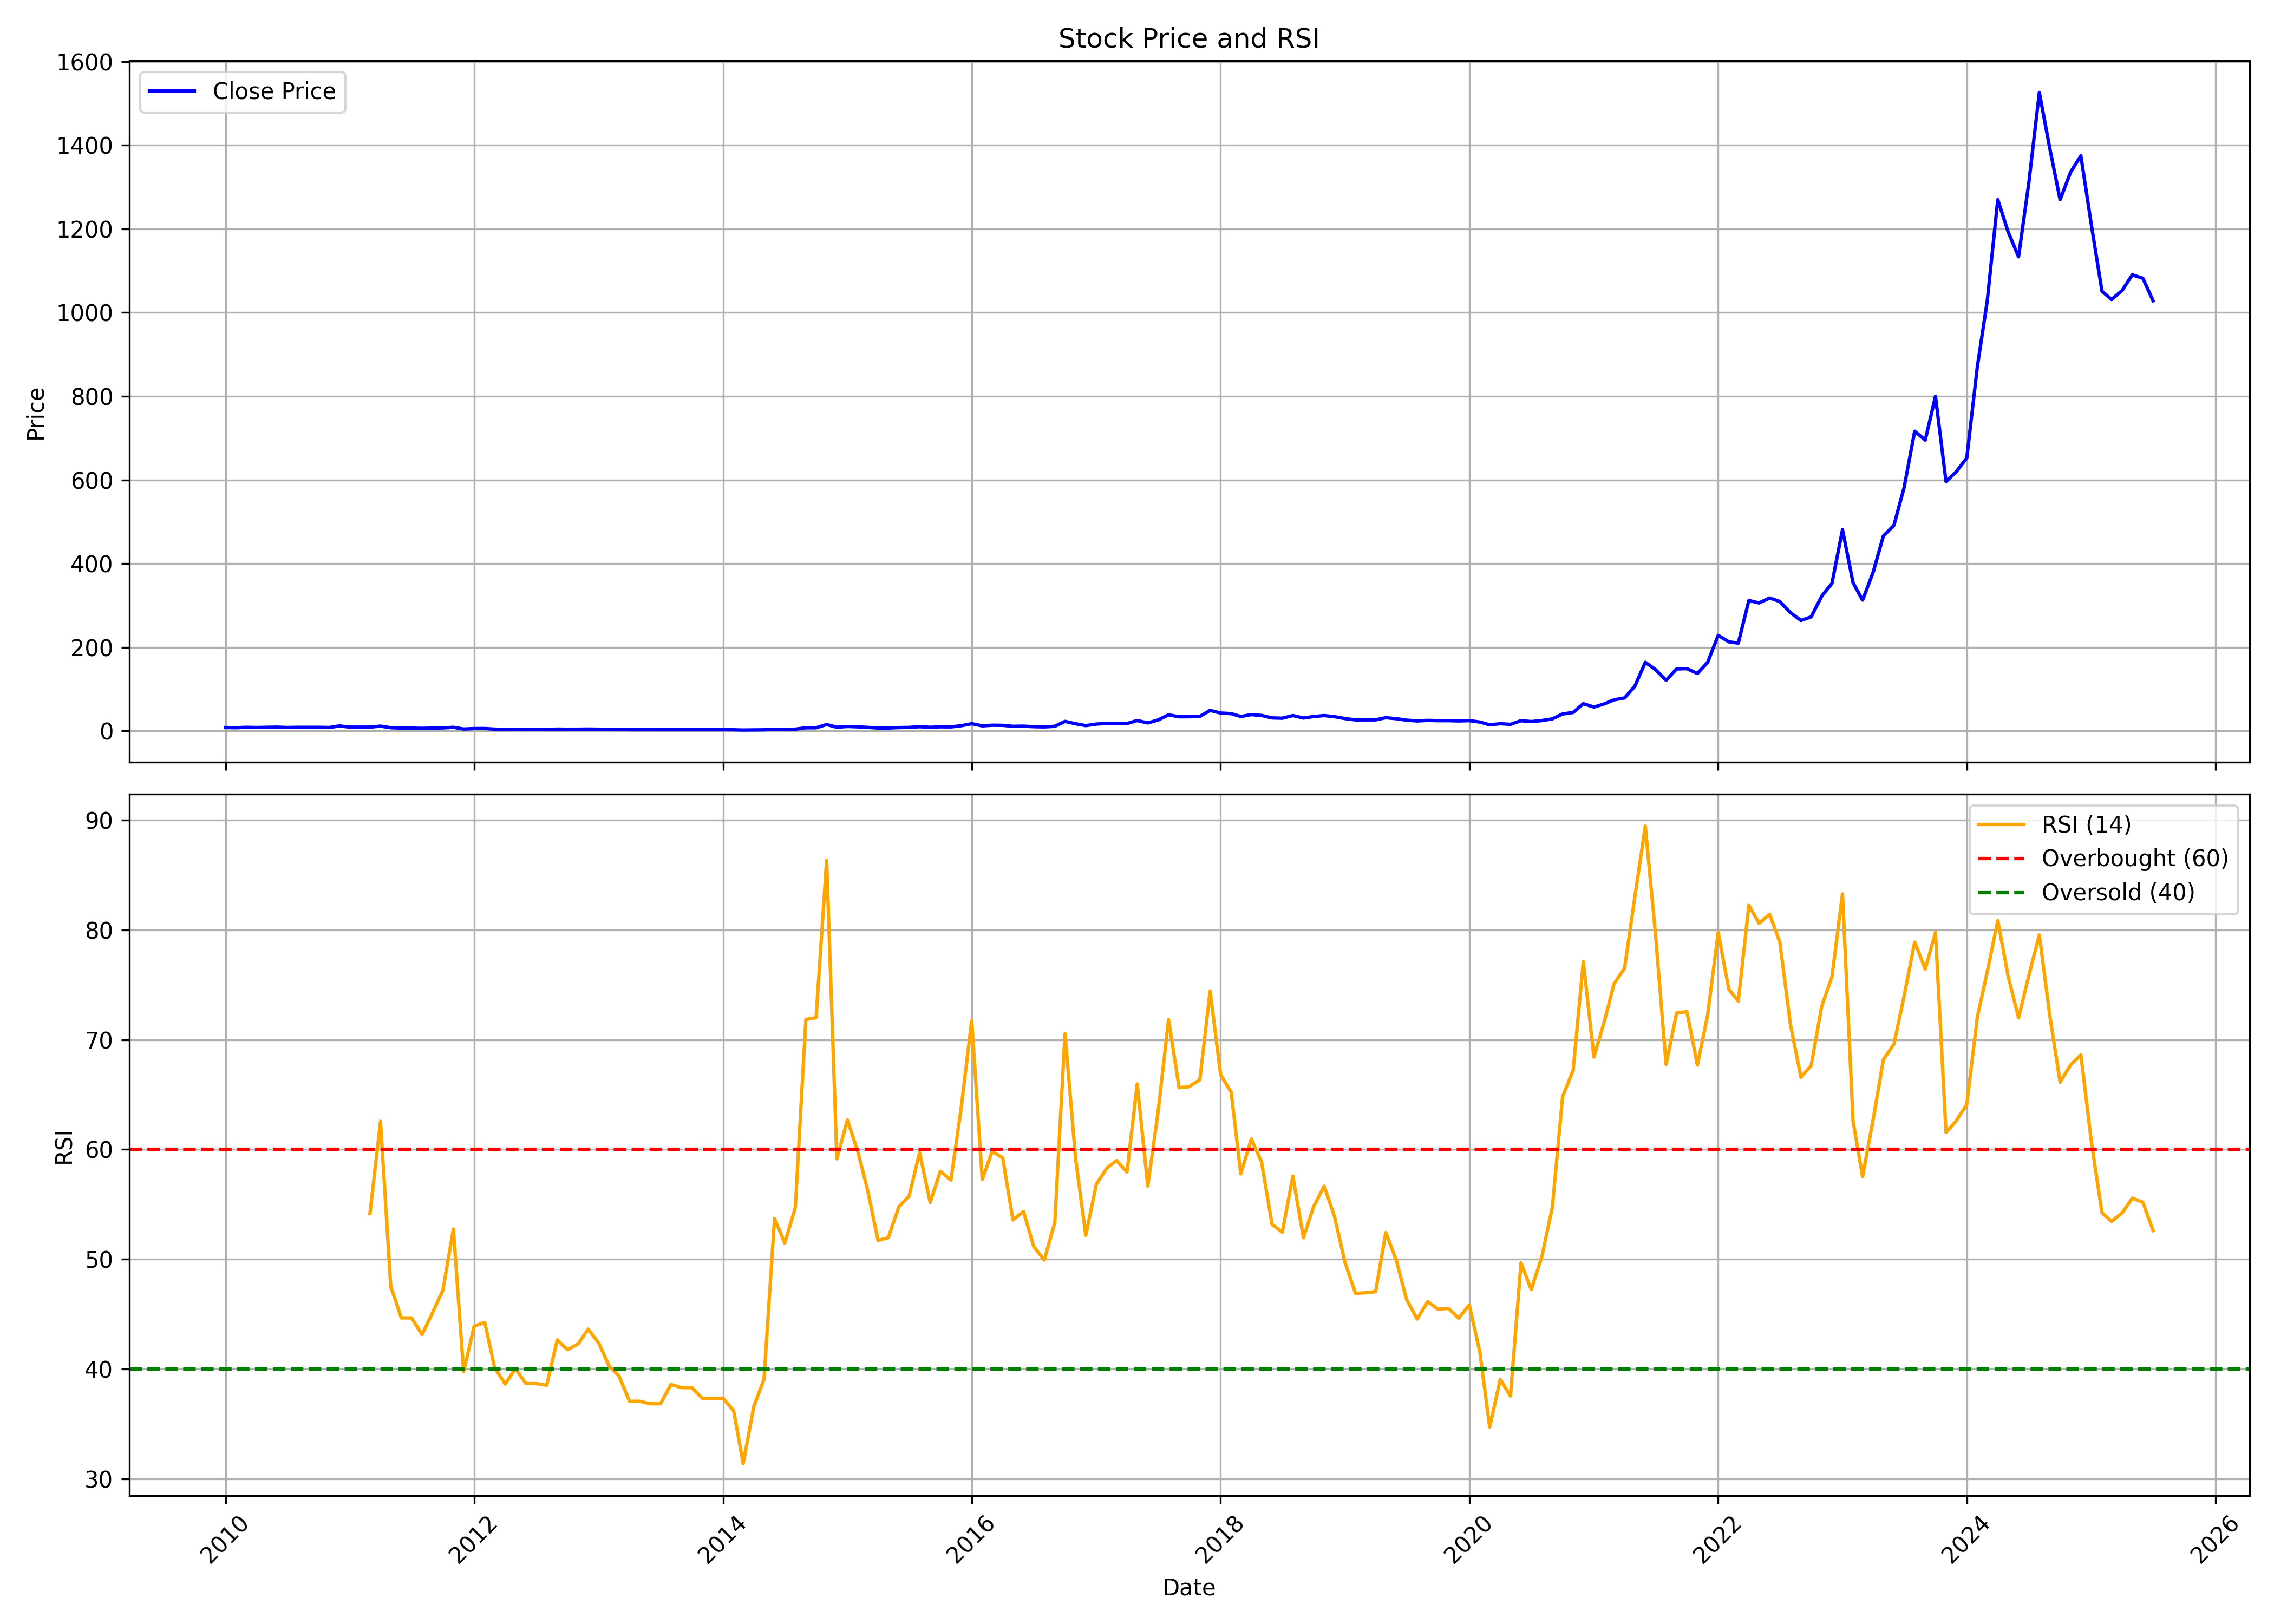

The file beside this chart, header and first rows:
, date, symbol, open, high, low, close, volume, rsi
0, 2010-01-01, DSSL, 8.141, 9.099, 7.184, 8.141, 248400, 
1, 2010-02-01, DSSL, 8.141, 8.141, 6.705, 7.662, 180806, 
2, 2010-03-01, DSSL, 7.662, 10.06, 7.184, 8.62, 591803, 
3, 2010-04-01, DSSL, 8.141, 12.93, 8.141, 8.141, 1036385, 
4, 2010-05-01, DSSL, 8.62, 9.099, 7.184, 8.62, 250439, 
5, 2010-06-01, DSSL, 8.62, 9.578, 8.141, 9.099, 208313, 
6, 2010-07-01, DSSL, 8.62, 9.099, 8.141, 8.141, 226846, 
7, 2010-08-01, DSSL, 8.62, 9.099, 8.141, 8.62, 224676, 
8, 2010-09-01, DSSL, 8.62, 9.578, 8.141, 8.62, 174854, 
9, 2010-10-01, DSSL, 8.141, 10.06, 8.141, 8.62, 295712, 
10, 2010-11-01, DSSL, 9.099, 9.578, 7.184, 8.141, 176190, 
11, 2010-12-01, DSSL, 8.141, 12.93, 6.705, 11.97, 566547, 
12, 2011-01-01, DSSL, 12.93, 12.93, 9.099, 9.099, 132613, 
13, 2011-02-01, DSSL, 9.099, 9.099, 9.099, 9.099, 0, 
14, 2011-03-01, DSSL, 9.099, 9.099, 9.099, 9.099, 0, 54.17
15, 2011-04-01, DSSL, 9.099, 22.51, 9.099, 11.49, 55895, 62.57
16, 2011-05-01, DSSL, 10.54, 11.49, 7.184, 7.662, 20952, 47.55
17, 2011-06-01, DSSL, 7.662, 8.141, 6.226, 6.705, 35183, 44.67
18, 2011-07-01, DSSL, 6.705, 7.184, 6.226, 6.705, 12564, 44.67
19, 2011-08-01, DSSL, 6.705, 7.184, 6.226, 6.226, 6304, 43.15
20, 2011-09-01, DSSL, 6.226, 7.662, 5.747, 6.705, 8985, 45.15
21, 2011-10-01, DSSL, 6.705, 8.141, 6.226, 7.184, 4603, 47.16
22, 2011-11-01, DSSL, 7.184, 8.62, 6.705, 8.62, 14957, 52.76
23, 2011-12-01, DSSL, 9.339, 9.339, 4.358, 4.502, 32888, 39.76
24, 2012-01-01, DSSL, 4.31, 5.843, 4.119, 5.651, 24777, 43.91
25, 2012-02-01, DSSL, 6.13, 8.477, 4.933, 5.747, 79802, 44.26
26, 2012-03-01, DSSL, 5.459, 6.417, 4.262, 4.262, 10255, 40.14
27, 2012-04-01, DSSL, 4.166, 4.406, 3.688, 3.688, 17803, 38.64
28, 2012-05-01, DSSL, 3.688, 4.023, 3.448, 4.023, 21036, 40.05
29, 2012-06-01, DSSL, 4.023, 4.31, 3.544, 3.544, 7397, 38.68
30, 2012-07-01, DSSL, 3.544, 3.879, 3.496, 3.544, 3071, 38.68
31, 2012-08-01, DSSL, 3.544, 3.735, 3.304, 3.496, 14055, 38.53
32, 2012-09-01, DSSL, 3.496, 4.31, 3.4, 4.31, 55167, 42.66
33, 2012-10-01, DSSL, 4.502, 6.944, 3.975, 4.071, 25167, 41.77
34, 2012-11-01, DSSL, 4.262, 4.741, 4.071, 4.166, 13951, 42.29
35, 2012-12-01, DSSL, 4.071, 4.741, 4.071, 4.406, 14744, 43.64
36, 2013-01-01, DSSL, 4.597, 4.885, 3.544, 4.119, 21803, 42.36
37, 2013-02-01, DSSL, 3.879, 4.262, 3.4, 3.64, 4527, 40.24
38, 2013-03-01, DSSL, 3.544, 4.454, 2.921, 3.448, 12819, 39.39
39, 2013-04-01, DSSL, 3.448, 4.119, 2.203, 2.921, 675, 37.08
40, 2013-05-01, DSSL, 2.921, 3.4, 2.299, 2.921, 26044, 37.08
41, 2013-06-01, DSSL, 2.921, 3.065, 2.682, 2.873, 2342, 36.85
42, 2013-07-01, DSSL, 2.778, 3.017, 2.538, 2.873, 2612, 36.85
43, 2013-08-01, DSSL, 2.873, 3.065, 2.73, 3.065, 221, 38.6
44, 2013-09-01, DSSL, 3.065, 3.065, 2.873, 3.017, 1505, 38.32
45, 2013-10-01, DSSL, 3.017, 3.161, 3.017, 3.017, 305, 38.32
46, 2013-11-01, DSSL, 3.017, 3.017, 2.873, 2.873, 400, 37.35
47, 2013-12-01, DSSL, 2.873, 2.873, 2.873, 2.873, 7, 37.35
48, 2014-01-01, DSSL, 2.873, 2.873, 2.634, 2.873, 1487, 37.35
49, 2014-02-01, DSSL, 2.826, 2.826, 2.538, 2.73, 2965, 36.21
50, 2014-03-01, DSSL, 2.73, 2.73, 2.059, 2.059, 8358, 31.4
51, 2014-04-01, DSSL, 2.059, 2.538, 2.059, 2.442, 3440, 36.58
52, 2014-05-01, DSSL, 2.442, 2.634, 2.059, 2.634, 6853, 39.07
53, 2014-06-01, DSSL, 2.538, 4.071, 2.442, 4.071, 4689, 53.7
54, 2014-07-01, DSSL, 4.071, 4.406, 3.831, 3.831, 9243, 51.48
55, 2014-08-01, DSSL, 3.831, 4.214, 3.113, 4.214, 12217, 54.7
56, 2014-09-01, DSSL, 4.406, 8.572, 4.071, 7.471, 72451, 71.84
57, 2014-10-01, DSSL, 7.184, 7.662, 6.417, 7.519, 29712, 72
58, 2014-11-01, DSSL, 7.567, 15.76, 7.567, 15.32, 43228, 86.31
59, 2014-12-01, DSSL, 14.56, 14.61, 8.429, 8.812, 22051, 59.15
... 127 more rows
